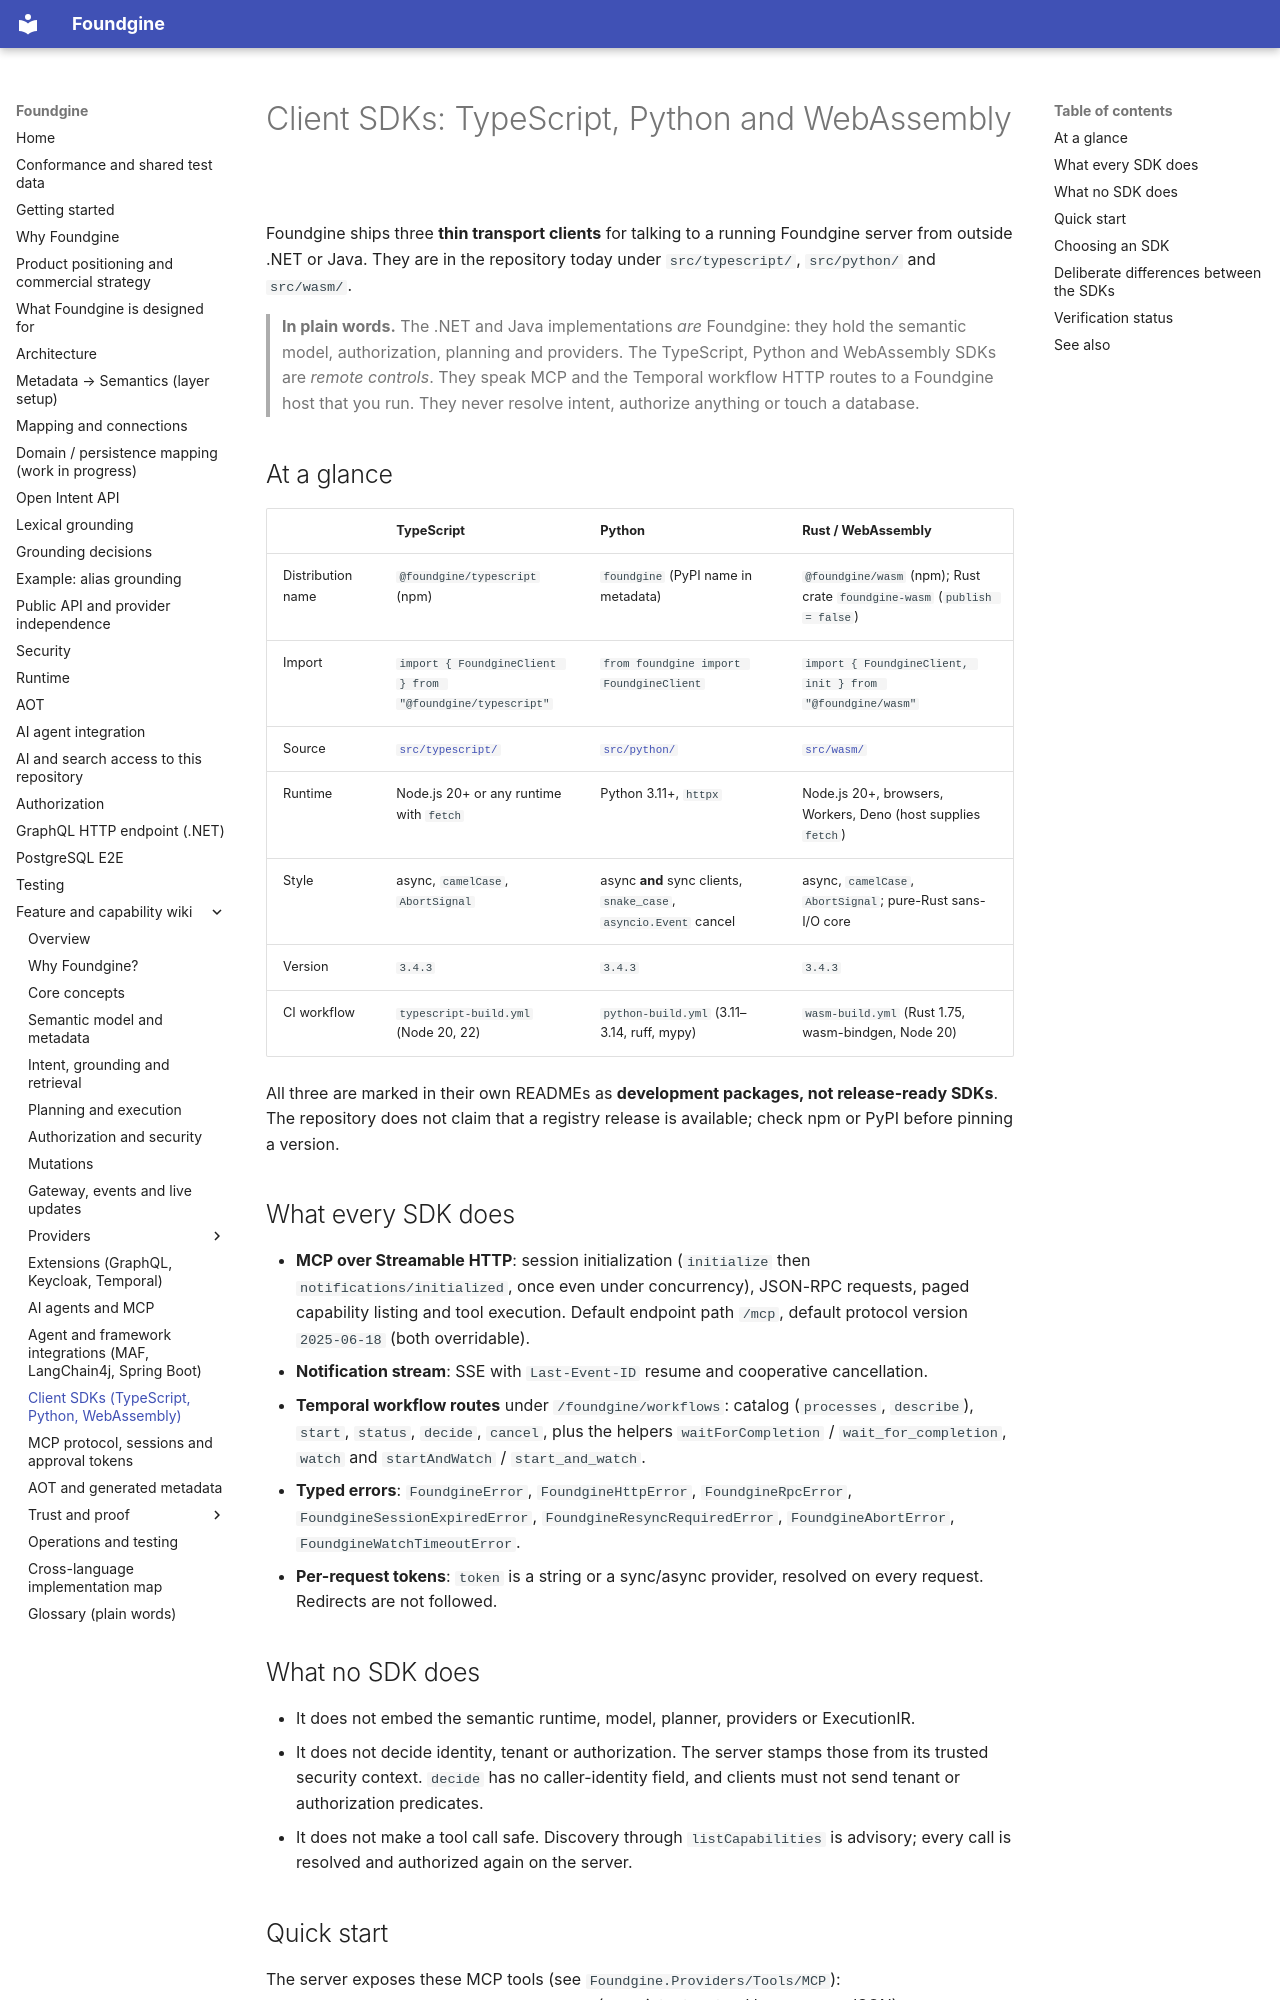

repository: Foundgine/Foundgine · page: wiki/client-sdks/index.html · generator: mkdocs

# Client SDKs: TypeScript, Python and WebAssembly

Foundgine ships three **thin transport clients** for talking to a running Foundgine server from outside .NET or Java. They are in the repository today under `src/typescript/`, `src/python/` and `src/wasm/`.

> **In plain words.** The .NET and Java implementations *are* Foundgine: they hold the semantic model, authorization, planning and providers. The TypeScript, Python and WebAssembly SDKs are *remote controls*. They speak MCP and the Temporal workflow HTTP routes to a Foundgine host that you run. They never resolve intent, authorize anything or touch a database.

## At a glance

| | TypeScript | Python | Rust / WebAssembly |
|---|---|---|---|
| Distribution name | `@foundgine/typescript` (npm) | `foundgine` (PyPI name in metadata) | `@foundgine/wasm` (npm); Rust crate `foundgine-wasm` (`publish = false`) |
| Import | `import { FoundgineClient } from "@foundgine/typescript"` | `from foundgine import FoundgineClient` | `import { FoundgineClient, init } from "@foundgine/wasm"` |
| Source | [`src/typescript/`](../../src/typescript/README.md) | [`src/python/`](../../src/python/README.md) | [`src/wasm/`](../../src/wasm/README.md) |
| Runtime | Node.js 20+ or any runtime with `fetch` | Python 3.11+, `httpx` | Node.js 20+, browsers, Workers, Deno (host supplies `fetch`) |
| Style | async, `camelCase`, `AbortSignal` | async **and** sync clients, `snake_case`, `asyncio.Event` cancel | async, `camelCase`, `AbortSignal`; pure-Rust sans-I/O core |
| Version | `3.4.3` | `3.4.3` | `3.4.3` |
| CI workflow | `typescript-build.yml` (Node 20, 22) | `python-build.yml` (3.11–3.14, ruff, mypy) | `wasm-build.yml` (Rust 1.75, wasm-bindgen, Node 20) |

All three are marked in their own READMEs as **development packages, not release-ready SDKs**. The repository does not claim that a registry release is available; check npm or PyPI before pinning a version.

## What every SDK does

- **MCP over Streamable HTTP**: session initialization (`initialize` then `notifications/initialized`, once even under concurrency), JSON-RPC requests, paged capability listing and tool execution. Default endpoint path `/mcp`, default protocol version `2025-06-18` (both overridable).
- **Notification stream**: SSE with `Last-Event-ID` resume and cooperative cancellation.
- **Temporal workflow routes** under `/foundgine/workflows`: catalog (`processes`, `describe`), `start`, `status`, `decide`, `cancel`, plus the helpers `waitForCompletion` / `wait_for_completion`, `watch` and `startAndWatch` / `start_and_watch`.
- **Typed errors**: `FoundgineError`, `FoundgineHttpError`, `FoundgineRpcError`, `FoundgineSessionExpiredError`, `FoundgineResyncRequiredError`, `FoundgineAbortError`, `FoundgineWatchTimeoutError`.
- **Per-request tokens**: `token` is a string or a sync/async provider, resolved on every request. Redirects are not followed.
